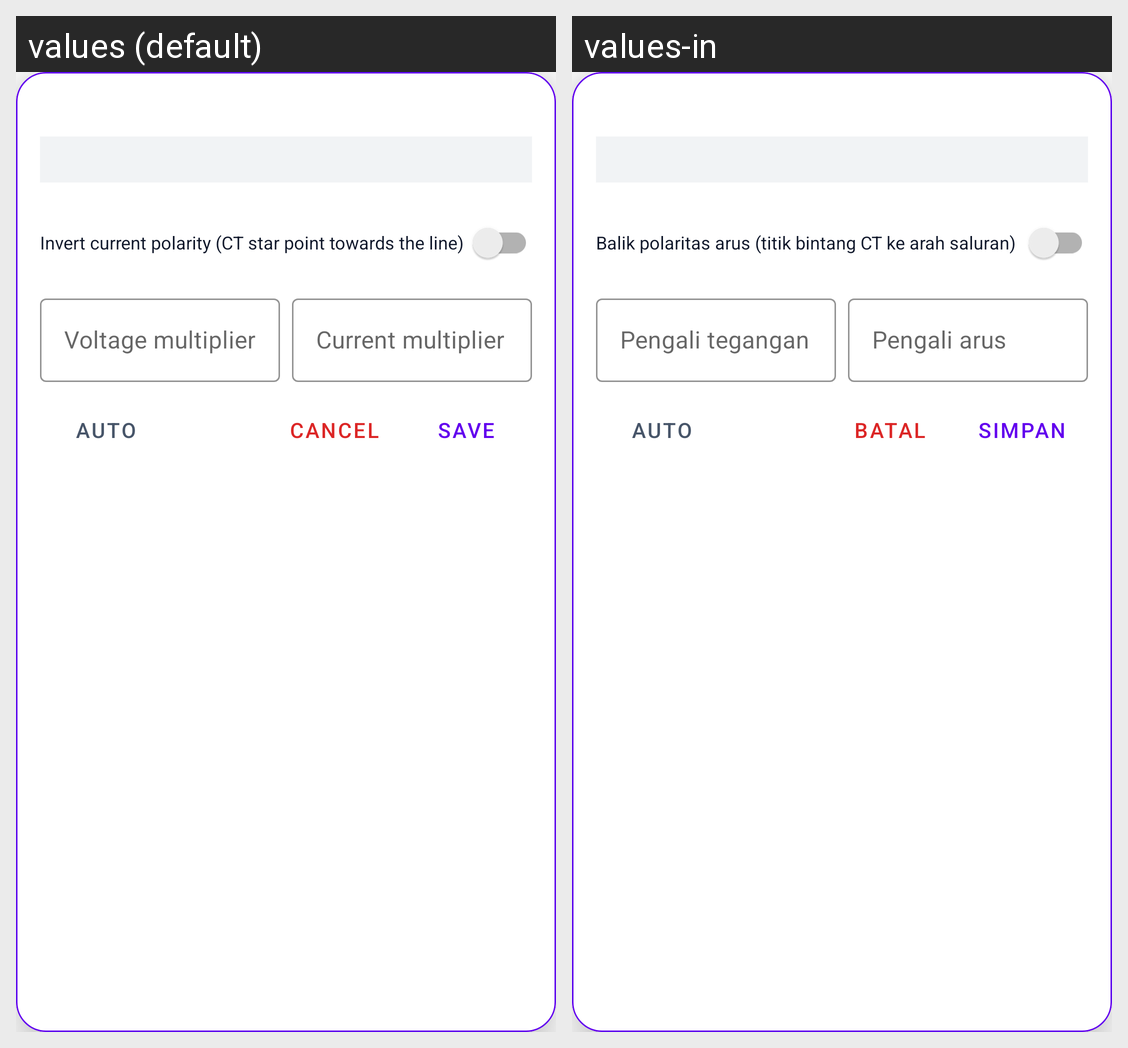

Locale-by-locale string values for the Android screen shown in this grid:
Android screen res/layout/dialog_fl_mapping.xml rendered under 2 locales, left to right: values (default), values-in. Device: Nexus 5 (rendered at 1080×1920; each locale shown at half size, 540×960, under a caption strip naming it); theme Theme.DFRtools.
Strings drawn on this screen, with the default value and each locale's value (text and hints the layout hard-codes, and strings that could not be matched under every locale, appear in the picture but are not listed):

lbl_fl_invert_current
  values: Invert current polarity (CT star point towards the line)
  values-in: Balik polaritas arus (titik bintang CT ke arah saluran)

hint_fl_vmult
  values: Voltage multiplier
  values-in: Pengali tegangan

hint_fl_imult
  values: Current multiplier
  values-in: Pengali arus

btn_fl_auto
  values: Auto
  values-in: Auto

btn_all_cancel
  values: CANCEL
  values-in: BATAL

btn_all_save_small
  values: Save
  values-in: Simpan
